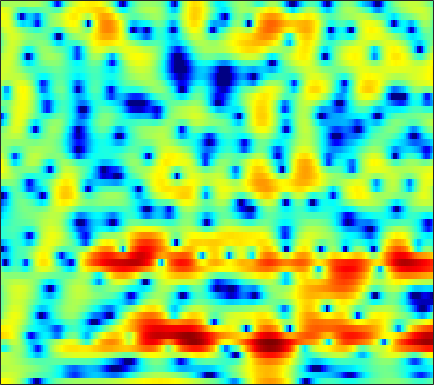

The table this chart was drawn from, first rows:
4.326, 4.2836, 4.1466, 3.9131, 3.666, 3.2329, 2.6672, 2.1396, 1.2942, 0.25281, -1.0261, -2.1833, -4.0857, -6.5808, -9.0661, -13.935, -22.044, -19.823, -12.917, -9.0189, -6.4837, -5.0946, -3.6391, -2.5419
2.318, 2.493, 2.643, 2.698, 2.678, 2.573, 2.383, 2.188, 1.867, 1.486, 1.058, 0.718, 0.2573, -0.1913, -0.5028, -0.8733, -1.18, -1.369, -1.575, -1.747, -1.916, -2.056, -2.284, -2.589
1.288, 1.529, 1.764, 1.909, 1.964, 1.971, 1.913, 1.832, 1.681, 1.492, 1.274, 1.092, 0.8375, 0.5772, 0.381, 0.1222, -0.1339, -0.324, -0.5773, -0.8452, -1.131, -1.366, -1.719, -2.132
1.929, 1.971, 1.974, 1.922, 1.848, 1.702, 1.508, 1.33, 1.054, 0.7387, 0.39, 0.1147, -0.2645, -0.6298, -0.8798, -1.17, -1.394, -1.506, -1.587, -1.593, -1.539, -1.471, -1.37, -1.276
2.428, 2.208, 1.966, 1.78, 1.666, 1.5, 1.288, 1.075, 0.6904, 0.1655, -0.5189, -1.142, -2.137, -3.305, -4.265, -5.531, -6.494, -6.77, -6.373, -5.318, -4.013, -3.04, -1.849, -0.821
-2.831, -3.898, -3.502, -1.974, -0.8575, 0.2469, 0.8766, 1.07, 0.9854, 0.5437, -0.2226, -1.018, -2.382, -4.121, -5.745, -8.424, -11.49, -12.85, -11.04, -7.713, -4.885, -3.153, -1.245, 0.2785
0.4608, -0.1971, 0.03063, 0.9057, 1.551, 2.114, 2.262, 2.094, 1.492, 0.4528, -0.9253, -2.161, -3.937, -5.558, -6.435, -6.869, -6.54, -5.98, -5.043, -3.985, -2.904, -2.157, -1.232, -0.4246
5.803, 5.554, 5.243, 4.924, 4.636, 4.124, 3.425, 2.712, 1.478, -0.1693, -2.329, -4.391, -7.835, -11.87, -13.46, -11.63, -8.964, -7.47, -6.101, -5.282, -4.911, -4.9, -5.351, -6.321
4.639, 4.667, 4.626, 4.484, 4.306, 3.943, 3.418, 2.91, 2.103, 1.137, 0.05923, -0.7842, -1.881, -2.879, -3.486, -4.082, -4.47, -4.696, -4.953, -5.245, -5.66, -6.083, -6.874, -8.017
2.062, 2.597, 3.158, 3.53, 3.689, 3.723, 3.574, 3.332, 2.867, 2.232, 1.448, 0.7708, -0.2371, -1.343, -2.222, -3.424, -4.613, -5.431, -6.263, -6.717, -6.772, -6.604, -6.16, -5.627
-0.5569, 0.6715, 1.921, 2.81, 3.271, 3.648, 3.775, 3.716, 3.448, 2.948, 2.227, 1.521, 0.3603, -1.111, -2.484, -4.783, -7.897, -11.19, -18.8, -23.73, -13.87, -10.33, -7.331, -5.252
-1.075, -0.1103, 0.9769, 1.838, 2.33, 2.791, 3.045, 3.091, 2.964, 2.636, 2.107, 1.575, 0.6928, -0.3845, -1.316, -2.68, -4.108, -5.123, -6.151, -6.545, -6.248, -5.661, -4.663, -3.657
-0.9858, -0.2852, 0.5675, 1.289, 1.735, 2.189, 2.469, 2.572, 2.559, 2.388, 2.059, 1.716, 1.139, 0.4534, -0.1129, -0.9197, -1.735, -2.318, -2.989, -3.504, -3.828, -3.925, -3.842, -3.533
-1.173, -0.3241, 0.6492, 1.432, 1.908, 2.392, 2.711, 2.852, 2.91, 2.825, 2.594, 2.334, 1.864, 1.267, 0.7311, -0.09686, -1.047, -1.841, -3.011, -4.271, -5.538, -6.411, -7.18, -7.118
-0.9099, -0.009975, 0.948, 1.685, 2.119, 2.556, 2.854, 2.989, 3.058, 2.998, 2.822, 2.612, 2.224, 1.689, 1.184, 0.3647, -0.6737, -1.632, -3.254, -5.377, -8.351, -11.66, -20.07, -21.06
0.1437, 0.5346, 0.9696, 1.325, 1.542, 1.764, 1.919, 1.984, 2.014, 1.978, 1.881, 1.762, 1.555, 1.269, 1, 0.538, -0.06301, -0.6108, -1.472, -2.494, -3.559, -4.287, -5, -5.13
0.6762, 0.4518, 0.2601, 0.1988, 0.1902, 0.235, 0.2636, 0.2513, 0.1966, 0.1276, 0.06684, 0.05357, 0.1123, 0.272, 0.42, 0.597, 0.7128, 0.7379, 0.6802, 0.4788, 0.197, -0.02533, -0.3091, -0.5848
-0.9949, -2.138, -2.965, -2.953, -2.562, -1.952, -1.596, -1.565, -1.91, -2.662, -3.61, -4.053, -3.744, -2.387, -1.106, 0.4789, 1.75, 2.443, 3.054, 3.377, 3.369, 3.193, 2.798, 2.187
-6.347, -12.26, -22.62, -10.59, -6.915, -4.267, -2.928, -2.554, -2.941, -4.489, -7.61, -11.36, -11.63, -5.469, -2.208, 0.8325, 2.881, 3.94, 4.843, 5.283, 5.295, 4.993, 4.186, 2.951
-5.91, -6.824, -6.941, -6.243, -5.327, -4.081, -3.041, -2.524, -2.137, -1.97, -1.926, -1.751, -1.199, -0.2505, 0.6287, 1.873, 2.971, 3.662, 4.329, 4.612, 4.549, 4.229, 3.341, 1.917
-23.92, -16.97, -10.85, -7.559, -5.885, -4.278, -3.179, -2.631, -2.132, -1.841, -1.683, -1.55, -1.25, -0.7281, -0.1966, 0.6582, 1.563, 2.2, 2.951, 3.469, 3.678, 3.661, 3.357, 2.704
-7.044, -6.875, -5.997, -4.901, -4.108, -3.311, -2.844, -2.707, -2.837, -3.384, -4.261, -5.157, -6.322, -6.67, -5.894, -3.943, -1.816, -0.3865, 1.132, 2.292, 3.081, 3.444, 3.699, 3.68
-3.166, -2.994, -2.731, -2.404, -2.201, -2.057, -2.111, -2.325, -2.927, -3.981, -5.673, -7.588, -11.45, -15.25, -12.53, -7.426, -3.837, -1.866, 0.1124, 1.534, 2.565, 3.098, 3.543, 3.751
-3.244, -2.894, -2.465, -2.114, -1.928, -1.757, -1.716, -1.792, -2.032, -2.41, -2.918, -3.268, -3.599, -3.561, -3.203, -2.367, -1.277, -0.4528, 0.5824, 1.474, 2.149, 2.547, 2.892, 3.04
-4.418, -3.905, -3.264, -2.74, -2.394, -2.001, -1.701, -1.535, -1.379, -1.286, -1.23, -1.175, -1.064, -0.8727, -0.6644, -0.3057, 0.1424, 0.5008, 0.967, 1.423, 1.801, 2.033, 2.259, 2.346
-5.909, -5.204, -4.344, -3.55, -2.997, -2.368, -1.835, -1.495, -1.115, -0.8228, -0.5805, -0.4493, -0.2938, -0.1543, -0.04752, 0.1159, 0.2874, 0.4465, 0.6919, 0.9501, 1.257, 1.467, 1.733, 1.933
-7.673, -6.749, -5.582, -4.447, -3.671, -2.729, -1.933, -1.441, -0.9299, -0.5655, -0.3445, -0.2554, -0.229, -0.2863, -0.3708, -0.5149, -0.6592, -0.7334, -0.7103, -0.5249, -0.1445, 0.2635, 0.869, 1.505
-10.43, -9.509, -7.821, -5.95, -4.653, -3.144, -1.977, -1.325, -0.744, -0.4334, -0.3824, -0.4568, -0.7209, -1.145, -1.572, -2.313, -3.212, -4.001, -5.008, -5.311, -4.484, -3.201, -1.244, 0.547
-26.18, -22.86, -12.38, -7.589, -5.322, -3.271, -1.999, -1.444, -1.123, -1.216, -1.649, -2.114, -2.838, -3.595, -4.168, -5.075, -6.406, -8.041, -12.04, -20.78, -13.56, -7.948, -3.31, -0.2167
-6.243, -5.985, -4.951, -3.639, -2.738, -1.839, -1.436, -1.469, -1.971, -3.083, -4.797, -6.595, -9.282, -10.96, -10.51, -8.878, -7.649, -6.943, -6.365, -5.517, -4.301, -3.008, -1.138, 0.676
0.04571, 0.03857, 0.1265, 0.2046, 0.2273, 0.1112, -0.2197, -0.6646, -1.63, -3.103, -5.245, -7.377, -11.06, -13.54, -12.08, -8.999, -6.652, -5.423, -4.136, -3.19, -2.264, -1.599, -0.6102, 0.4028
2.834, 2.661, 2.369, 2.031, 1.73, 1.262, 0.7454, 0.3105, -0.3329, -1.067, -1.876, -2.477, -3.152, -3.529, -3.583, -3.43, -3.147, -3.008, -2.966, -3.116, -3.353, -3.496, -3.441, -2.8
4.138, 3.72, 3.007, 2.214, 1.592, 0.8287, 0.2153, -0.08836, -0.2462, -0.2143, -0.1214, -0.06457, 0.0123, 0.03155, -0.01473, -0.1788, -0.5418, -0.9809, -1.95, -3.442, -5.911, -8.813, -15.33, -13.98
4.141, 3.399, 2.106, 0.3749, -1.196, -3.579, -5.484, -5.587, -4.097, -2.212, -0.6503, 0.2454, 1.096, 1.607, 1.808, 1.833, 1.562, 1.194, 0.391, -0.7291, -2.262, -3.445, -4.678, -4.569
2.628, 1.925, 0.5997, -1.324, -3.319, -6.978, -11.3, -11.18, -7.048, -3.75, -1.542, -0.3468, 0.763, 1.485, 1.825, 2.053, 2.078, 1.957, 1.691, 1.28, 0.8532, 0.5406, 0.2334, 0.1038
1.109, 0.8995, 0.3906, -0.3047, -0.9211, -1.669, -2.134, -2.175, -1.848, -1.211, -0.5318, -0.06134, 0.4523, 0.8309, 1.024, 1.188, 1.271, 1.275, 1.244, 1.161, 1.066, 0.9524, 0.7927, 0.5762
0.5191, 0.6976, 0.8007, 0.7809, 0.7317, 0.6184, 0.5263, 0.481, 0.4515, 0.4195, 0.3866, 0.3171, 0.1979, 0.0448, -0.06429, -0.1609, -0.1832, -0.1125, 0.02078, 0.2205, 0.37, 0.4621, 0.485, 0.3789
0.5249, 0.847, 1.234, 1.549, 1.75, 1.933, 2.003, 1.969, 1.803, 1.455, 0.9146, 0.3733, -0.5351, -1.591, -2.37, -3.155, -3.341, -3.037, -2.249, -1.358, -0.5775, -0.1041, 0.3153, 0.5148
-0.5398, -0.1296, 0.5771, 1.37, 1.907, 2.521, 2.908, 3.024, 2.905, 2.462, 1.596, 0.6398, -1.195, -3.921, -6.954, -13.55, -15.9, -10.32, -5.763, -3.095, -1.319, -0.4354, 0.3897, 0.8598
-7.041, -5.995, -3.484, -1.038, 0.4046, 1.878, 2.852, 3.287, 3.483, 3.284, 2.655, 1.889, 0.4839, -1.358, -2.924, -4.781, -5.448, -4.906, -3.709, -2.463, -1.435, -0.8508, -0.2076, 0.2509
-12.06, -9.889, -5.502, -2.213, -0.3915, 1.368, 2.563, 3.168, 3.622, 3.7, 3.455, 3.069, 2.34, 1.417, 0.6744, -0.3196, -1.186, -1.788, -2.429, -2.945, -3.326, -3.365, -3.12, -2.555
-2.132, -1.866, -1.104, -0.07446, 0.7388, 1.759, 2.634, 3.144, 3.62, 3.819, 3.754, 3.54, 3.019, 2.268, 1.55, 0.4006, -0.9908, -2.253, -4.236, -6.837, -10.15, -12.38, -11.86, -8.62
-0.2371, -0.4716, -0.4836, -0.1152, 0.3958, 1.261, 2.171, 2.772, 3.387, 3.753, 3.823, 3.68, 3.232, 2.493, 1.748, 0.5172, -1.04, -2.39, -4.55, -7.212, -10.23, -12.08, -11.71, -8.969
-1.454, -3.131, -5.129, -5.029, -3.435, -0.9392, 1.102, 2.273, 3.373, 4.015, 4.239, 4.147, 3.719, 2.944, 2.157, 0.8447, -0.6887, -1.917, -3.53, -4.859, -5.63, -5.76, -5.367, -4.489
-1.126, -3.616, -7.705, -7.786, -4.679, -1.101, 1.32, 2.579, 3.704, 4.305, 4.467, 4.329, 3.794, 2.873, 1.909, 0.224, -1.962, -3.968, -7.126, -9.743, -9.518, -7.902, -5.574, -3.698
1.812, 1.263, 0.7599, 0.7019, 0.9789, 1.593, 2.266, 2.697, 3.088, 3.232, 3.108, 2.838, 2.219, 1.286, 0.3557, -1.247, -3.384, -5.465, -9.028, -12.62, -11.73, -9.121, -6.158, -4.055
2.626, 2.489, 2.337, 2.248, 2.218, 2.2, 2.171, 2.115, 1.963, 1.705, 1.332, 0.9704, 0.4035, -0.2733, -0.8462, -1.697, -2.608, -3.305, -4.074, -4.504, -4.451, -4.128, -3.447, -2.711
2.674, 2.677, 2.639, 2.541, 2.412, 2.166, 1.812, 1.471, 0.9247, 0.2891, -0.3853, -0.8717, -1.435, -1.841, -2.043, -2.188, -2.241, -2.222, -2.151, -2.019, -1.82, -1.625, -1.353, -1.097
2.4, 2.599, 2.756, 2.747, 2.624, 2.275, 1.687, 1.075, 0.01405, -1.335, -2.88, -4.032, -5.186, -5.375, -4.896, -3.852, -2.786, -2.059, -1.285, -0.6909, -0.2422, 0.02132, 0.256, 0.3782
1.416, 2.024, 2.596, 2.87, 2.881, 2.606, 1.977, 1.234, -0.2002, -2.302, -5.44, -9.102, -19.62, -17.16, -10.25, -5.778, -3.166, -1.831, -0.5764, 0.2622, 0.7996, 1.044, 1.193, 1.19
-0.3433, 0.7551, 1.815, 2.477, 2.712, 2.711, 2.357, 1.861, 0.8891, -0.4013, -1.974, -3.167, -4.341, -4.442, -3.825, -2.592, -1.403, -0.6779, 0.09385, 0.582, 0.7998, 0.795, 0.6265, 0.2889
-1.127, 0.07521, 1.298, 2.13, 2.512, 2.737, 2.665, 2.454, 2.003, 1.415, 0.7818, 0.358, -0.08287, -0.3117, -0.3252, -0.2175, -0.01803, 0.1343, 0.2482, 0.2171, -0.02301, -0.3706, -1.103, -2.178
-0.5146, 0.6327, 1.777, 2.506, 2.84, 3.012, 2.933, 2.739, 2.366, 1.901, 1.433, 1.083, 0.6823, 0.3464, 0.1416, -0.06687, -0.1775, -0.206, -0.2833, -0.4227, -0.7276, -1.138, -2.11, -3.756
1.127, 2.014, 2.814, 3.199, 3.236, 2.993, 2.482, 1.964, 1.193, 0.4716, -0.1406, -0.535, -1.018, -1.518, -1.948, -2.465, -2.817, -2.859, -2.497, -1.93, -1.432, -1.239, -1.28, -1.699
3.016, 3.406, 3.604, 3.424, 2.988, 1.997, 0.4799, -0.9722, -3.229, -5.16, -5.803, -5.506, -5.142, -5.426, -6.272, -8.54, -12.06, -13.03, -9.12, -5.401, -2.935, -1.694, -0.555, 0.154
3.909, 3.969, 3.783, 3.235, 2.55, 1.164, -0.9709, -3.274, -7.962, -16.16, -14.34, -9.858, -7.003, -6.086, -6.266, -7.473, -9.079, -9.293, -7.207, -4.601, -2.536, -1.4, -0.3527, 0.3356
3.456, 3.406, 3.209, 2.81, 2.382, 1.581, 0.5455, -0.3813, -1.618, -2.557, -2.866, -2.718, -2.327, -1.997, -1.889, -1.847, -1.812, -1.722, -1.458, -1.114, -0.8561, -0.7719, -0.8867, -1.207
1.228, 1.165, 1.156, 1.217, 1.259, 1.285, 1.266, 1.223, 1.156, 1.104, 1.125, 1.182, 1.302, 1.401, 1.438, 1.427, 1.343, 1.237, 0.9612, 0.5314, -0.1467, -0.886, -2.253, -4.256
